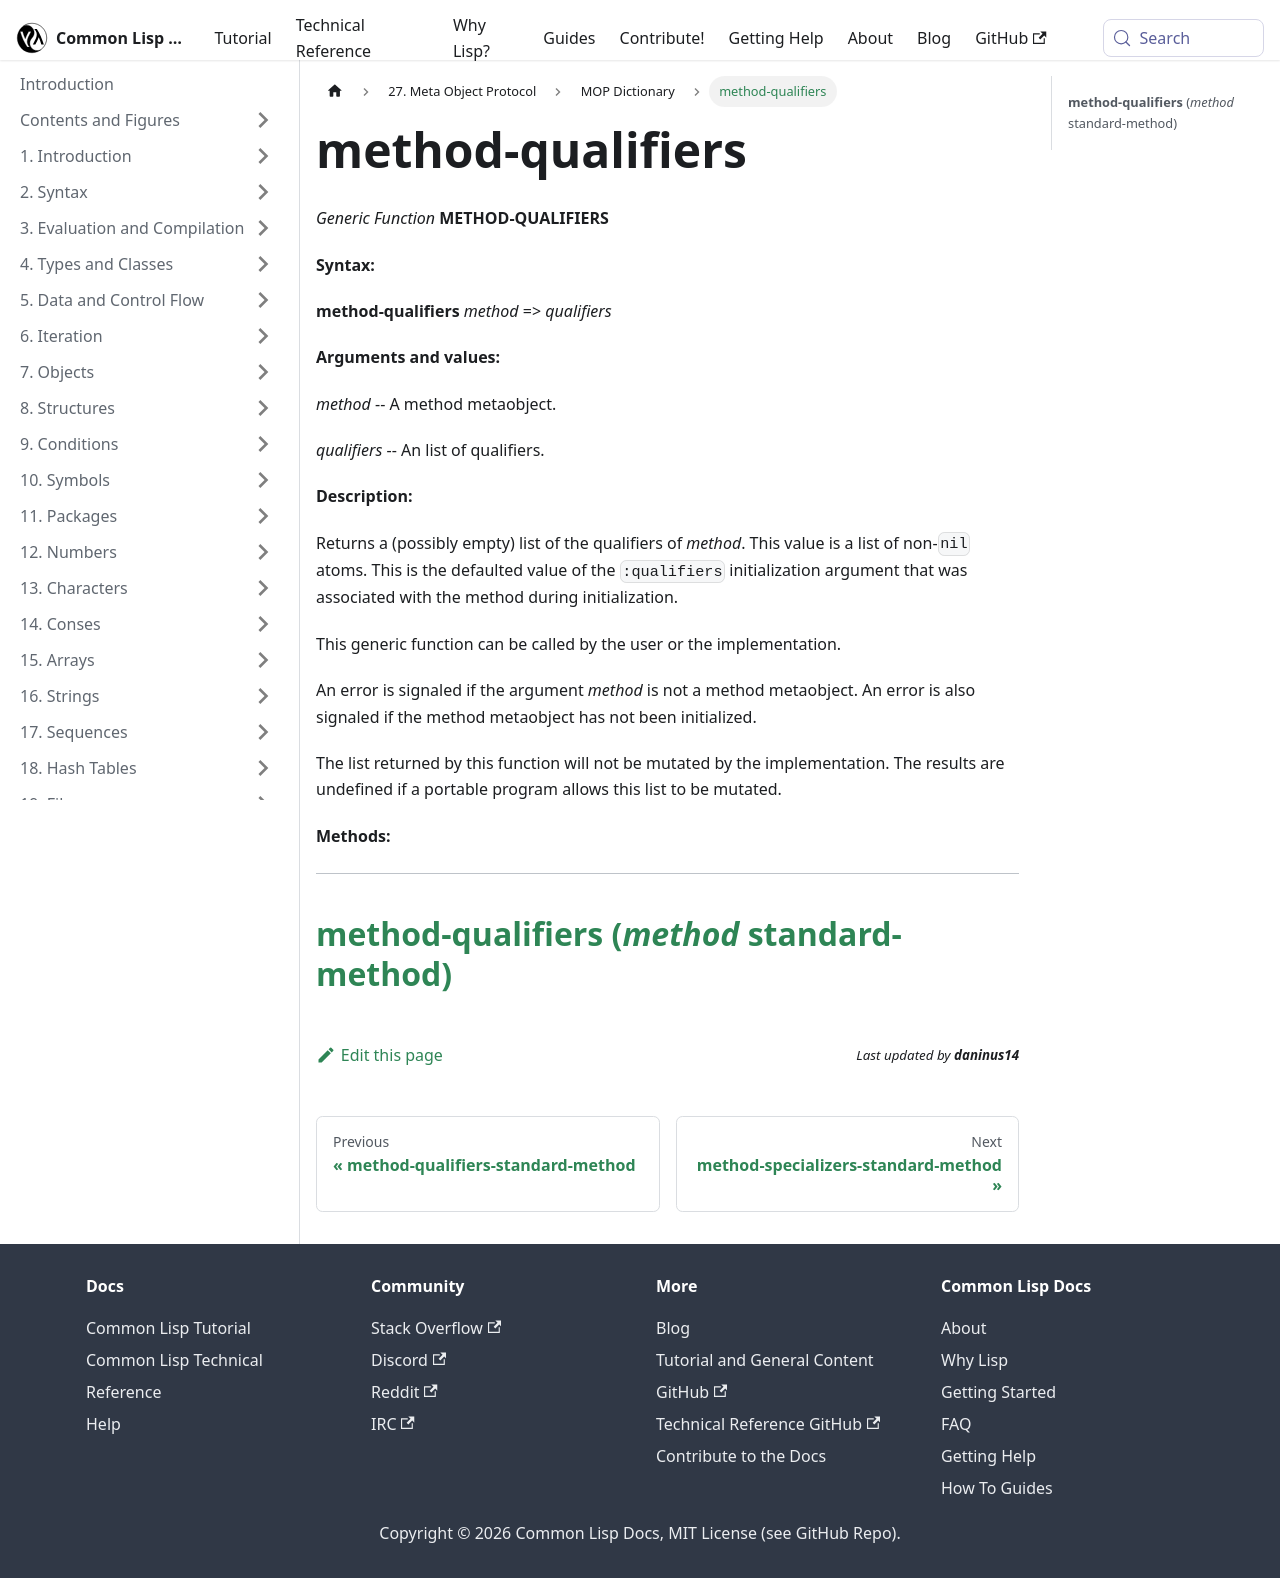

repository: lisp-docs/cl-language-reference · page: meta-object-protocol/dictionary/method-qualifiers.html · generator: docusaurus

method-qualifiers
=================

*Generic Function* **METHOD-QUALIFIERS**

**Syntax:**

**method-qualifiers** *method* => *qualifiers*

**Arguments and values:**

*method* -- A method metaobject.

*qualifiers* -- An list of qualifiers.

**Description:**

Returns a (possibly empty) list of the qualifiers of *method*. This value is a list of non-`nil` atoms. This is the defaulted value of the `:qualifiers` initialization argument that was associated with the method during initialization.

This generic function can be called by the user or the implementation.

An error is signaled if the argument *method* is not a method metaobject. An error is also signaled if the method metaobject has not been initialized.

The list returned by this function will not be mutated by the implementation. The results are undefined if a portable program allows this list to be mutated.

**Methods:**

  ------------------------------------------------------------------------------------------
  [**method-qualifiers** (*method* standard-method)](/meta-object-protocol/dictionary/method-qualifiers-standard-method)
  ------------------------------------------------------------------------------------------
